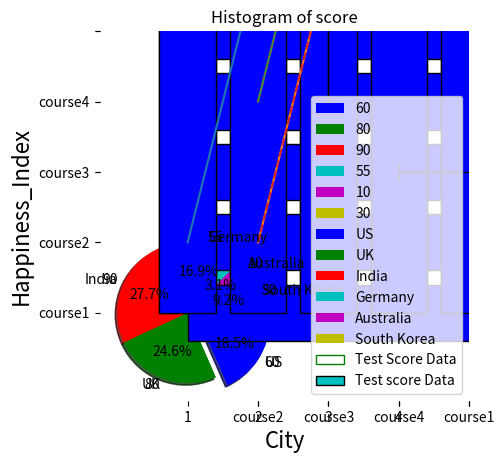

This figure's Python source:
#-----------------------------------GRAPHS---------------------------------

#-------------------Line plot or Line chart --------------------
import matplotlib.pyplot as plt
values = [1, 5, 8, 9, 7, 11, 8, 12, 14, 9]
plt.plot(values)
plt.show()

#Multiple Line charts with legends and Labels:
#lets take an example of sale of units in 2016 and 2017 to demonstrate line charts.
import matplotlib.pyplot as plt
sales1 = [1, 5, 8, 9, 7, 11, 8, 12, 14, 9, 5]
sales2 = [3, 7, 9, 6, 4, 5, 14, 7, 6, 16, 12]
line_chart1 = plt.plot(range(1,12), sales1)
line_chart2 = plt.plot(range(1,12), sales2)
plt.title('Monthly sales of 2016 and 2017')
plt.xlabel('Sales')
plt.ylabel('Month')
plt.legend(['year 2016', 'year 2017'], loc=4)
plt.show()

#Charts with different line styles:
import matplotlib.pyplot as plt
sales1 = [1, 5, 8, 9, 7, 11, 8, 12, 14, 9, 5]
sales2 = [3, 7, 9, 6, 4, 5, 14, 7, 6, 16, 12]
line_chart1 = plt.plot(range(1,12), sales1,'--','g')
line_chart2 = plt.plot(range(1,12), sales2,':','y')
plt.title('Monthly sales of 2016 and 2017')
plt.show()

#---------------------Pie Chart--------------------------------------------
#Pie chart in Python with legends:
import matplotlib.pyplot as plt
values = [60, 80, 90, 55, 10, 30]
colors = ['b', 'g', 'r', 'c', 'm', 'y']
labels = ['US', 'UK', 'India', 'Germany', 'Australia', 'South Korea']
explode = (0.2, 0, 0, 0, 0, 0)
plt.pie(values, colors=colors, labels= values,explode=explode,counterclock=False, shadow=True)
plt.title('Population Density Index')
plt.legend(labels,loc=3)
plt.show()

#Pie chart in Python with percentage values:
import matplotlib.pyplot as plt
values = [60, 80, 90, 55, 10, 30]
colors = ['b', 'g', 'r', 'c', 'm', 'y']
labels = ['US', 'UK', 'India', 'Germany', 'Australia', 'South Korea']
explode = (0.2, 0, 0, 0, 0, 0)
plt.pie(values, colors=colors, labels=labels,
explode=explode, autopct='%1.1f%%',
counterclock=False, shadow=True)
plt.title('Population Density Index')
plt.show()

#-------------------------------Scatter Plot----------------------------------
# Scatter plot in Python:
import matplotlib.pyplot as plt
weight1=[63.3,57,64.3,63,71,61.8,62.9,65.6,64.8,63.1,68.3,69.7,65.4,66.3,60.7]
height1=[156.3,100.7,114.8,156.3,237.1,123.9,151.8,164.7,105.4,136.1,175.2,137.4,164.2,151,124.3]
 
plt.scatter(weight1,height1,c='b',marker='o')
plt.xlabel('weight', fontsize=16)
plt.ylabel('height', fontsize=16)
plt.title('scatter plot - height vs weight',fontsize=20)
plt.show()

#Scatter plot for three different groups
import matplotlib.pyplot as plt
import numpy as np
 
weight1=[57,58.2,58.6,59.6,59.8,60.2,60.5,60.6,60.7,61.3,61.3,61.4,61.8,61.9,62.3]
height1=[100.7,195.6,94.3,127.1,111.7,159.7,135,149.9,124.3,112.9,176.7,110.2,123.9,161.9,107.8]
 
weight2=[62.9,63,63.1,63.2,63.3,63.4,63.4,63.4,63.5,63.6,63.7,64.1,64.3,64.3,64.7,64.8,65]
height2=[151.8,156.3,136.1,124.2,156.3,130,181.2,255.9,163.1,123.1,119.5,179.9,114.8,174.1,108.8,105.4,141.4]
 
 
weight3=[69.2,69.2,69.4,69.7,70,70.3,70.8,71,71.1,71.7,71.9,72.4,73,73.1,76.2]
height3=[166.8,172.9,193.8,137.4,162.4,137.1,169.1,237.1,189.1,179.3,174.8,213.3,198,191.1,220.6]
 
weight=np.concatenate((weight1,weight2,weight3))
height=np.concatenate((height1,height2,height3))
 
color_array = ['b'] * 15 + ['g'] * 17 + ['r']*15
 
plt.scatter(weight, height, marker='*', c=color_array)
plt.xlabel('weight', fontsize=16)
plt.ylabel('height', fontsize=16)
plt.title('grouped scatter plot - height vs weight',fontsize=20)
plt.show()

#--------------------------Bar Chart-------------------------------------------
#Vertical Bar Chart
import matplotlib.pyplot as plt
import numpy as np
 
city=['Delhi','Beijing','Washington','Tokyo','Moscow']
pos = np.arange(len(city))
#Here, arange() function sets the x axis value.
Happiness_Index=[60,40,70,65,85]
 
plt.bar(pos,Happiness_Index,color='blue',edgecolor='black')
plt.xticks(pos, city)
plt.xlabel('City', fontsize=16)
plt.ylabel('Happiness_Index', fontsize=16)
plt.title('Barchart - Happiness index across cities',fontsize=20)
plt.show()

#Horizontal Bar Chart
import matplotlib.pyplot as plt
import numpy as np
 
city=['Delhi','Beijing','Washington','Tokyo','Moscow']
pos = np.arange(len(city))
Happiness_Index=[60,40,70,65,85]
 
plt.barh(pos,Happiness_Index,color='blue',edgecolor='black')
plt.yticks(pos, city)
plt.xlabel('Happiness_Index', fontsize=16)
plt.ylabel('City', fontsize=16)
plt.title('Barchart - Happiness index across cities',fontsize=20)
plt.show()

#Stacked Bar Chart in Python with legends:
import matplotlib.pyplot as plt
import numpy as np
 
city=['Delhi','Beijing','Washington','Tokyo','Moscow']
Gender=['Male','Female']
pos = np.arange(len(city))
Happiness_Index_Male=[60,40,70,65,85]
Happiness_Index_Female=[30,60,70,55,75]
 
plt.bar(pos,Happiness_Index_Male,color='blue',edgecolor='black')
plt.bar(pos,Happiness_Index_Female,color='pink',edgecolor='black',bottom=Happiness_Index_Male)
#bar() function plots the Happiness_Index_Female on top of Happiness_Index_Male with the help of 
#argument  bottom=Happiness_Index_Male.
plt.xticks(pos, city)
plt.xlabel('City', fontsize=16)
plt.ylabel('Happiness_Index', fontsize=16)
plt.title('Stacked Barchart - Happiness index across cities',fontsize=18)
plt.legend(Gender,loc=2)
plt.show()

#----------------------------Box Plot------------------------------------------
#Box Plot
import matplotlib.pyplot as plt
 
value1 = [82,76,24,40,67,62,75,78,71,32,98,89,78,67,72,82,87,66,56,52]
value2=[62,5,91,25,36,32,96,95,3,90,95,32,27,55,100,15,71,11,37,21]
value3=[23,89,12,78,72,89,25,69,68,86,19,49,15,16,16,75,65,31,25,52]
value4=[59,73,70,16,81,61,88,98,10,87,29,72,16,23,72,88,78,99,75,30]
 
box_plot_data=[value1,value2,value3,value4]
plt.boxplot(box_plot_data)
plt.show()

#Box plot with fills and labels:
import matplotlib.pyplot as plt
 
value1 = [82,76,24,40,67,62,75,78,71,32,98,89,78,67,72,82,87,66,56,52]
value2=[62,5,91,25,36,32,96,95,3,90,95,32,27,55,100,15,71,11,37,21]
value3=[23,89,12,78,72,89,25,69,68,86,19,49,15,16,16,75,65,31,25,52]
value4=[59,73,70,16,81,61,88,98,10,87,29,72,16,23,72,88,78,99,75,30]
 
box_plot_data=[value1,value2,value3,value4]
plt.boxplot(box_plot_data,patch_artist=True,labels=['course1','course2','course3','course4'])
#argument "patch_artist=True", fills the boxplot and argument "label" takes label to be plotted.
plt.show()

#Horizontal box plot in python with different colors:
import matplotlib.pyplot as plt
 
value1 = [82,76,24,40,67,62,75,78,71,32,98,89,78,67,72,82,87,66,56,52]
value2=[62,5,91,25,36,32,96,95,3,90,95,32,27,55,100,15,71,11,37,21]
value3=[23,89,12,78,72,89,25,69,68,86,19,49,15,16,16,75,65,31,25,52]
value4=[59,73,70,16,81,61,88,98,10,87,29,72,16,23,72,88,78,99,75,30]

box_plot_data=[value1,value2,value3,value4]
box=plt.boxplot(box_plot_data,vert=0,patch_artist=True,
                labels=['course1','course2','course3','course4'],)
#Adding argument vert =0 plots the horizontal box plot.
colors = ['cyan', 'lightblue', 'lightgreen', 'tan']
for patch, color in zip(box['boxes'], colors):
    patch.set_facecolor(color)
#Colors array takes four different colors and passes them to four different boxes of the boxplot
#with patch.set_facecolor() function.
plt.show()

#--------------------------Histogram-------------------------------------------
#Histogram with no Fills:
import matplotlib.pyplot as plt
 
values = [82,76,24,40,67,62,75,78,71,32,98,89,78,67,72,82,87,66,56,52]
plt.hist(values,5, histtype='step', align='mid', color='g', label='Test Score Data')
#Here, second argument is the number of bins, histype=’step’ which plots the histogram in step 
#format, aligned to mid, color chosen is green.
plt.legend(loc=2)
#argument loc=2 plots the legend on the top left corner.
plt.title('Histogram of score')
plt.show()

#Histogram with bar Filled:
import matplotlib.pyplot as plt
 
values = [82,76,24,40,67,62,75,78,71,32,98,89,78,67,72,82,87,66,56,52]
plt.hist(values,5, histtype='bar', align='mid', color='c', label='Test score Data',edgecolor='black')
#Argument histype=’bar’ plots the histogram in bar filled format.
plt.legend()
plt.title('Histogram of score')
plt.show()